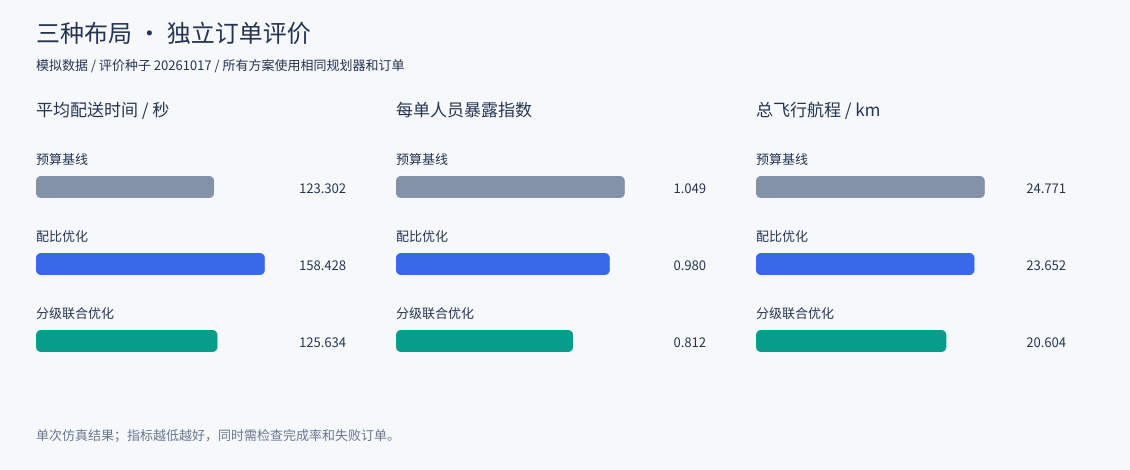

The table this chart was drawn from, first rows:
scenario, evaluation_seed, design_seed, plan, plan_name, dispatch, pads, total_orders, delivered_orders, failed_orders, total_distance, total_exposure, mean_exposure, mean_delivery, mean_pad_waiting, mean_airspace_delay, air_conflict_count, air_conflict_pair_count, air_conflict_duration, airspace_failed_orders, unreachable_orders, on_time_rate, completion_rate, duration
normal, 20261017, 20365744, fixed, 预算基线, staggered, S2+S6, 30, 30, 0, 24771, 31.47, 1.049, 123.3, 11.25, 3.353, 0, 0, 0, 0, 0, 1.0, 1.0, 1548
normal, 20261017, 20365744, distance, 配比优化, staggered, S2+S6, 30, 30, 0, 23652, 29.4, 0.9801, 158.4, 13.11, 10.42, 0, 0, 0, 0, 0, 1.0, 1.0, 1533
normal, 20261017, 20365744, combined, 分级联合优化, staggered, S6+S8, 30, 30, 0, 20604, 24.35, 0.8118, 125.6, 8.575, 3.052, 0, 0, 0, 0, 0, 1.0, 1.0, 1518
